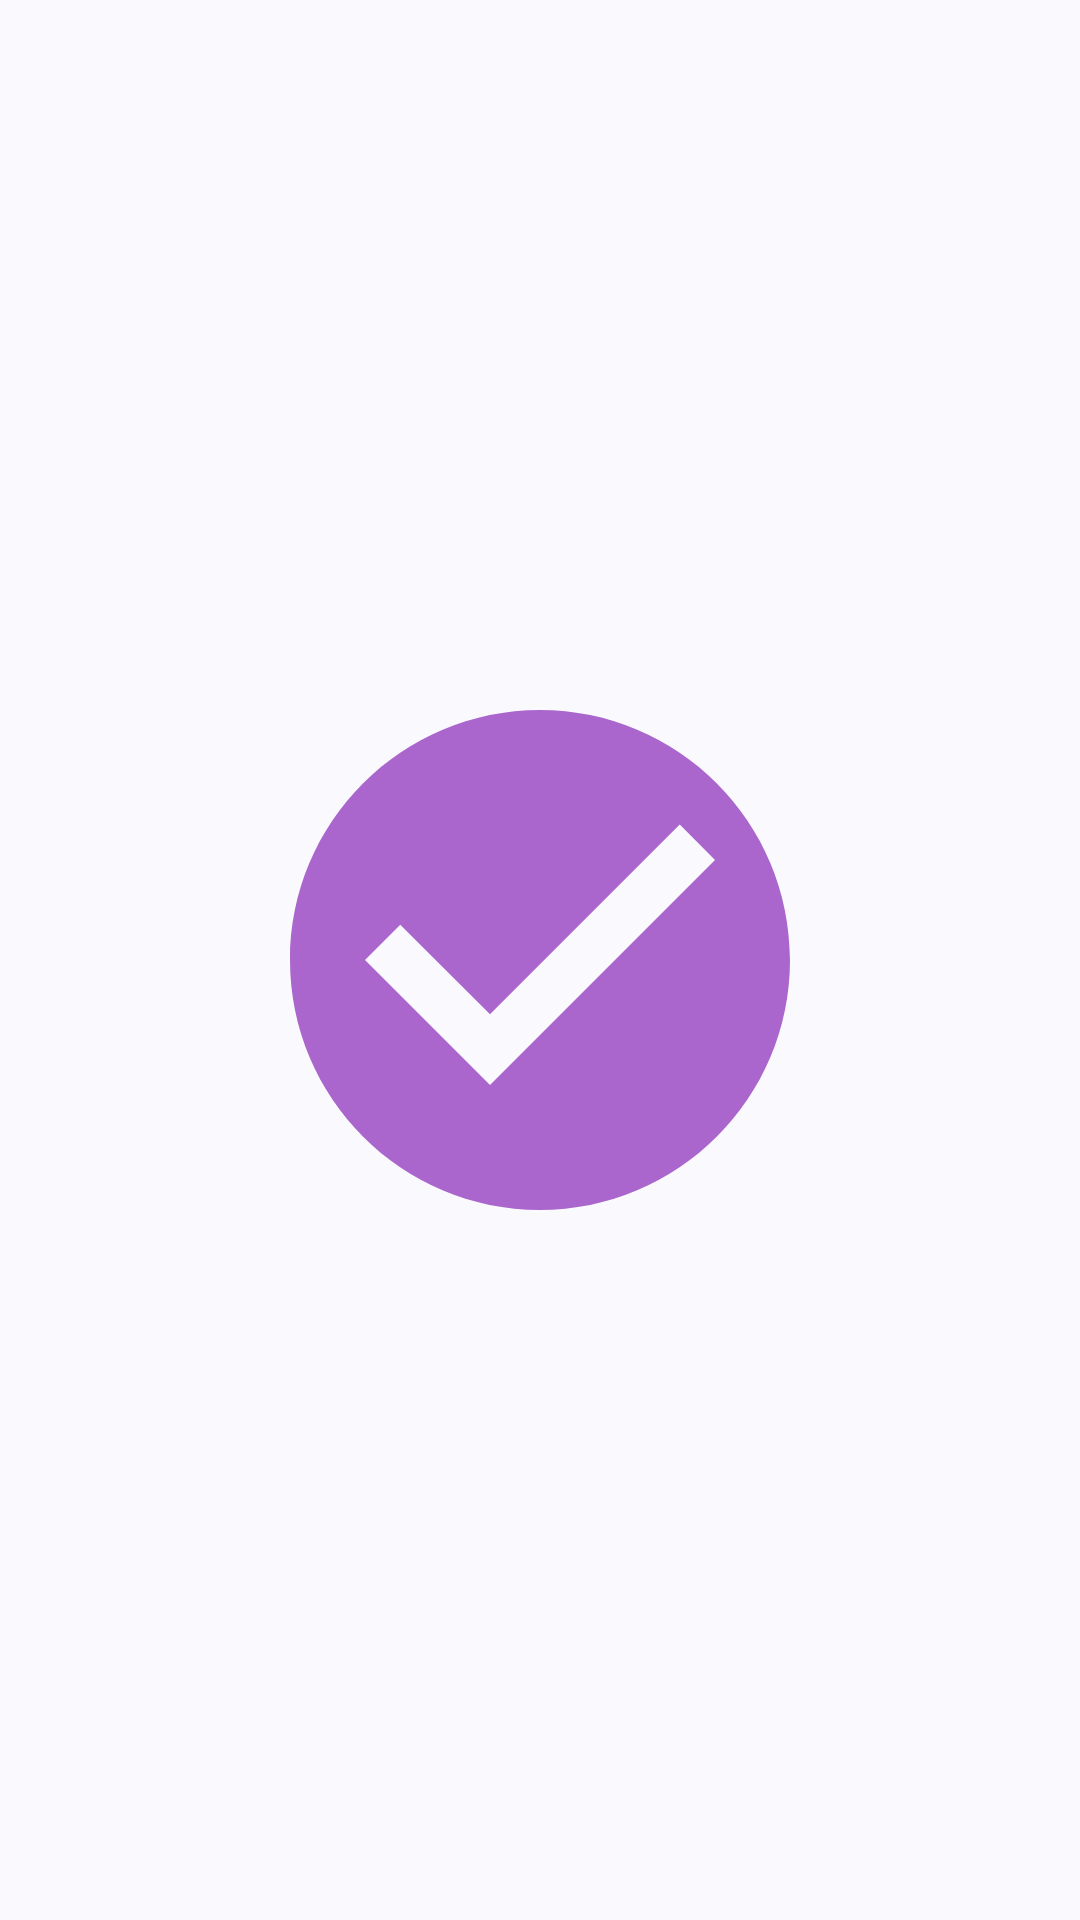

Write the Android layout XML for this screen, with the resource values it uses.
<!-- AndroidManifest.xml: application theme Theme.TaskManager -->
<!-- res/layout/activity_splash.xml -->
<?xml version="1.0" encoding="utf-8"?>
<RelativeLayout
    xmlns:android="http://schemas.android.com/apk/res/android"
    xmlns:tools="http://schemas.android.com/tools"
    android:layout_width="match_parent"
    android:layout_height="match_parent"
    android:theme="@style/Base.Theme.TaskManager"
    tools:context=".SplashActivity">

    <androidx.appcompat.widget.AppCompatImageView
        android:layout_width="200dp"
        android:layout_height="200dp"
        android:layout_centerInParent="true"
        android:src="@drawable/check_circle"/>

</RelativeLayout>
<!-- resources referenced by this layout -->
<resources>
  <!-- drawable check_circle (drawable) -->
  <vector android:height="24dp" android:tint="@android:color/holo_purple"
      android:viewportHeight="24" android:viewportWidth="24"
      android:width="24dp" xmlns:android="http://schemas.android.com/apk/res/android">
      <path android:fillColor="@android:color/holo_purple" android:pathData="M12,2C6.48,2 2,6.48 2,12s4.48,10 10,10 10,-4.48 10,-10S17.52,2 12,2zM10,17l-5,-5 1.41,-1.41L10,14.17l7.59,-7.59L19,8l-9,9z"/>
  </vector>
  <style name="Base.Theme.TaskManager" parent="Theme.Material3.DynamicColors.DayNight">
          <item name="android:statusBarColor">@android:color/transparent</item>
          <item name="android:windowLightStatusBar">true</item>
          <item name="android:navigationBarColor">@android:color/transparent</item>
          <item name="android:windowTranslucentNavigation">false</item>
      </style>
  <style name="Theme.TaskManager" parent="Base.Theme.TaskManager" />
</resources>
